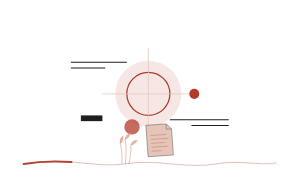
t = 0.00 s
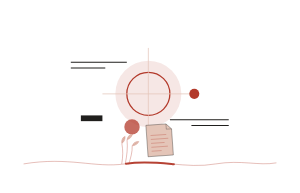
t = 0.90 s
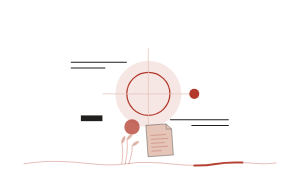
t = 1.50 s
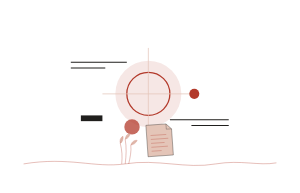
t = 2.40 s
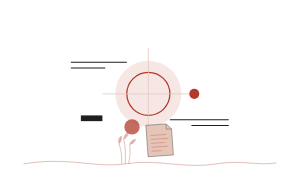
t = 3.30 s
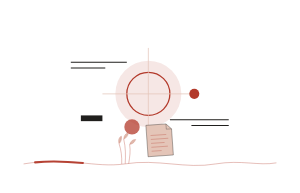
t = 3.90 s

The animated SVG that drew these frames (rendered in a browser with its animation timeline set to each time). Animation: 2 SMIL elements (animate=1,animateTransform=1); one cycle of 4.80 s, repeats indefinitely.

<svg xmlns="http://www.w3.org/2000/svg" viewBox="0 0 280 180" width="100%" role="img" aria-label="墨红社论章节标题复用装饰" style="display:block;width:100%;height:auto;">
<path data-unit="editorial-vermilion.decor.continuity-spine.v1" d="M22 153C64.5 146 88.1 157 116.4 153C147.1 148 173.0 158 201.4 153C225.0 149 241.5 155 258 152" fill="none" stroke="#B33A2B" stroke-width=".9" opacity=".34" /><path data-unit="editorial-vermilion.decor.continuity-spine.v1.motion-trail.v4" data-motion-role="flow-trail" d="M22 153C64.5 146 88.1 157 116.4 153C147.1 148 173.0 158 201.4 153C225.0 149 241.5 155 258 152" fill="none" stroke="#B33A2B" stroke-width="1.9" stroke-linecap="round" opacity=".94" stroke-dasharray="44.8 360"><animate attributeName="stroke-dashoffset" from="0" to="-404.8" dur="3.8s" begin="0s" repeatCount="indefinite"></animate></path><g data-unit="editorial-vermilion.decor.inherited-structure.v7"><g transform="translate(46 30) scale(.67)"><circle cx="138" cy="86" r="46" fill="#B33A2B" opacity=".12" />
  <circle cx="138" cy="86" r="30" fill="none" stroke="#B33A2B" stroke-width="1.8" />
  <path d="M30 42H108M30 50H78M168 122H250M198 130H250" fill="none" stroke="#201F1D" stroke-width="1.4" />
  <path d="M138 22V150M74 86H202" fill="none" stroke="#E4C5B8" stroke-width="1" />
  <circle cx="202" cy="86" r="7" fill="#B33A2B" /><rect x="44" y="116" width="30" height="8" fill="#201F1D" /></g></g><g data-unit="editorial-vermilion.theme-cluster.v1" transform="translate(140 153) scale(0.48 0.48)"><circle data-unit="editorial.sun.v1" cx="-35" cy="-72" r="15" fill="#B33A2B" opacity=".75" /><g data-unit="editorial.document.folio.v1" transform="translate(-8 -75) rotate(-4) scale(0.85)" opacity="1"><path d="M0 0L46 0L58 12V72H0Z" fill="#E4C5B8" stroke="#201F1D" stroke-width=".8" /><path d="M46 0V12H58" fill="none" stroke="#201F1D" stroke-width=".65" /><path d="M9 24H45M9 33H49M9 42H40M9 51H47M9 60H32" fill="none" stroke="#B33A2B" stroke-width=".65" /></g><g data-unit="botanical.reed.cluster.v1" transform="translate(-55 0) scale(0.68)" opacity="1"><path d="M0 0C2-21 1-39-4-58M10 0C13-25 14-47 10-70M20 0C24-18 28-36 26-54" fill="none" stroke="#B33A2B" stroke-width=".9" /><g transform="translate(-4 -58) rotate(-18)"><path d="M0 0C8-3 13-10 14-18C6-17 0-10 0 0Z" fill="#E4C5B8" stroke="#B33A2B" stroke-width=".5" /><path d="M1-2L11-15" stroke="#B33A2B" stroke-width=".45" /></g><g transform="translate(10 -70) rotate(2)"><path d="M0 0C8-3 13-10 14-18C6-17 0-10 0 0Z" fill="#E4C5B8" stroke="#B33A2B" stroke-width=".5" /><path d="M1-2L11-15" stroke="#B33A2B" stroke-width=".45" /></g><g transform="translate(26 -54) rotate(16)"><path d="M0 0C8-3 13-10 14-18C6-17 0-10 0 0Z" fill="#E4C5B8" stroke="#B33A2B" stroke-width=".5" /><path d="M1-2L11-15" stroke="#B33A2B" stroke-width=".45" /></g><animateTransform attributeName="transform" type="rotate" values="0 0 0;5.8 0 0;0 0 0;-4.6 0 0;0 0 0" dur="4.8s" begin="0s" repeatCount="indefinite" additive="sum"></animateTransform></g></g>
</svg>
